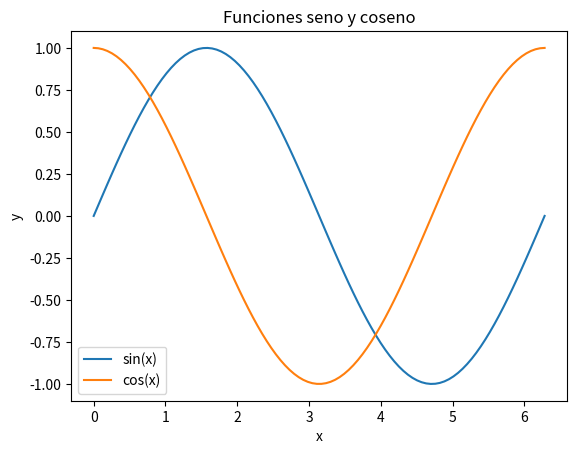

This chart was generated by the following Python code:
# Importar la biblioteca NumPy
import numpy as np
import matplotlib.pyplot as plt
# Crear una lista de valores para el eje x
x = np.linspace(0, 2*np.pi, 100)

# Crear dos listas de valores para los ejes y
y1 = np.sin(x)
y2 = np.cos(x)

# Crear una figura y un conjunto de ejes
fig, ax = plt.subplots()

# Añadir las dos curvas al conjunto de ejes
ax.plot(x, y1, label="sin(x)")
ax.plot(x, y2, label="cos(x)")

# Configurar la leyenda
ax.legend()

# Configurar el título del gráfico
ax.set_title("Funciones seno y coseno")

# Configurar la etiqueta del eje x
ax.set_xlabel("x")

# Configurar la etiqueta del eje y
ax.set_ylabel("y")

# Mostrar el gráfico
plt.show()
